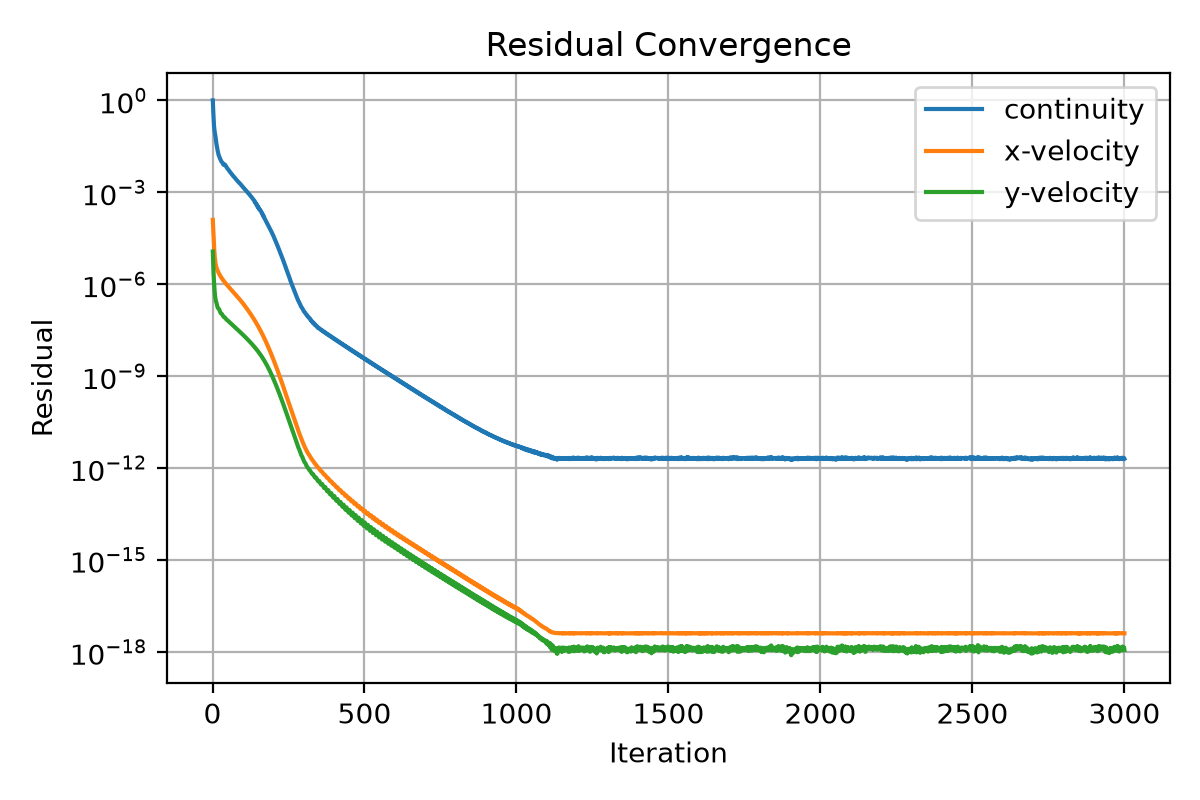

The file beside this chart, header and first rows:
iter, continuity, x-velocity, y-velocity
1, 1.0, 0.0001258, 1.165759281471182e-05
2, 0.5527, 7.654685571546138e-05, 5.625204219859392e-06
3, 0.3494, 4.549183061885901e-05, 3.011654952001777e-06
4, 0.2207, 2.743325591098154e-05, 1.796092264734758e-06
5, 0.1465, 1.737133493138913e-05, 1.140891628289122e-06
6, 0.1144, 1.176851791310747e-05, 7.97559818160118e-07
7, 0.09721, 8.64768083558998e-06, 5.902964054979546e-07
8, 0.08536, 6.746868818192046e-06, 4.60060532497302e-07
9, 0.07396, 5.547512372545334e-06, 3.735933029676474e-07
10, 0.0633, 4.762577596498112e-06, 3.186379436677402e-07
11, 0.05229, 4.220341702447208e-06, 2.843195385549597e-07
12, 0.04392, 3.818189331875506e-06, 2.651561373092696e-07
13, 0.03803, 3.510452200189793e-06, 2.469123637067569e-07
14, 0.03293, 3.269909528991228e-06, 2.244517352286245e-07
15, 0.02788, 3.074438027570555e-06, 2.011279092846605e-07
16, 0.02445, 2.904401470372873e-06, 1.837994008842749e-07
17, 0.02244, 2.749461926460167e-06, 1.725392225686972e-07
18, 0.02065, 2.605351908551666e-06, 1.658718341147381e-07
19, 0.01852, 2.474148897481276e-06, 1.61863365664585e-07
20, 0.01672, 2.353908387440757e-06, 1.586617404160268e-07
21, 0.01583, 2.245084769665314e-06, 1.556314502597401e-07
22, 0.01498, 2.147457512463252e-06, 1.50546883502223e-07
23, 0.01415, 2.060666781816652e-06, 1.425464305662262e-07
24, 0.01322, 1.982356236445329e-06, 1.331301029083854e-07
25, 0.01237, 1.909724902979133e-06, 1.249463198408147e-07
26, 0.01186, 1.840145110362548e-06, 1.184668816942688e-07
27, 0.01137, 1.772556049029967e-06, 1.139990256926177e-07
28, 0.01076, 1.708441217482013e-06, 1.112150755054757e-07
29, 0.01015, 1.647343543676125e-06, 1.094675781874658e-07
30, 0.00993, 1.590121093404472e-06, 1.0810232167817e-07
31, 0.009702, 1.536402831902419e-06, 1.061634118263824e-07
32, 0.009425, 1.486374095058345e-06, 1.029709022472514e-07
33, 0.009049, 1.440365980010543e-06, 9.862043950862596e-08
34, 0.008625, 1.397541191009872e-06, 9.426426514282038e-08
35, 0.008291, 1.355861682111696e-06, 9.051768612058347e-08
36, 0.008006, 1.315262213634181e-06, 8.750378320668059e-08
37, 0.008308, 1.274956499016944e-06, 8.567753627089272e-08
38, 0.008253, 1.236646227730622e-06, 8.446187785082519e-08
39, 0.008201, 1.199863532711801e-06, 8.362483629764366e-08
40, 0.008134, 1.164748828677802e-06, 8.27291110944224e-08
41, 0.007978, 1.131363100863931e-06, 8.120222090290262e-08
42, 0.007752, 1.100112460403111e-06, 7.898336298961698e-08
43, 0.007449, 1.070811976703367e-06, 7.634170450770891e-08
44, 0.007182, 1.042394361035724e-06, 7.378668996902703e-08
45, 0.006933, 1.014887068664442e-06, 7.154585589241867e-08
46, 0.006682, 9.878414533426822e-07, 6.971024411814945e-08
47, 0.006431, 9.616069152926819e-07, 6.833664493608785e-08
48, 0.006187, 9.359722741786505e-07, 6.726965508130243e-08
49, 0.006017, 9.111352215364627e-07, 6.636663661885787e-08
50, 0.005865, 8.872236052725379e-07, 6.539691890101198e-08
51, 0.005714, 8.64196838637393e-07, 6.415319865162981e-08
52, 0.005536, 8.421103853663312e-07, 6.263120350901566e-08
53, 0.005366, 8.209140111567458e-07, 6.093626086810428e-08
54, 0.005191, 8.003004573364686e-07, 5.929644380989601e-08
55, 0.005009, 7.802488970112648e-07, 5.782019105761182e-08
56, 0.004843, 7.606407074751955e-07, 5.65746171682902e-08
57, 0.004701, 7.413140043862433e-07, 5.5555034738153e-08
58, 0.004553, 7.226702352052613e-07, 5.466436696272256e-08
59, 0.004433, 7.043972744043388e-07, 5.382689020935298e-08
60, 0.004322, 6.867813337769312e-07, 5.290179763315229e-08
... 2,940 more rows
